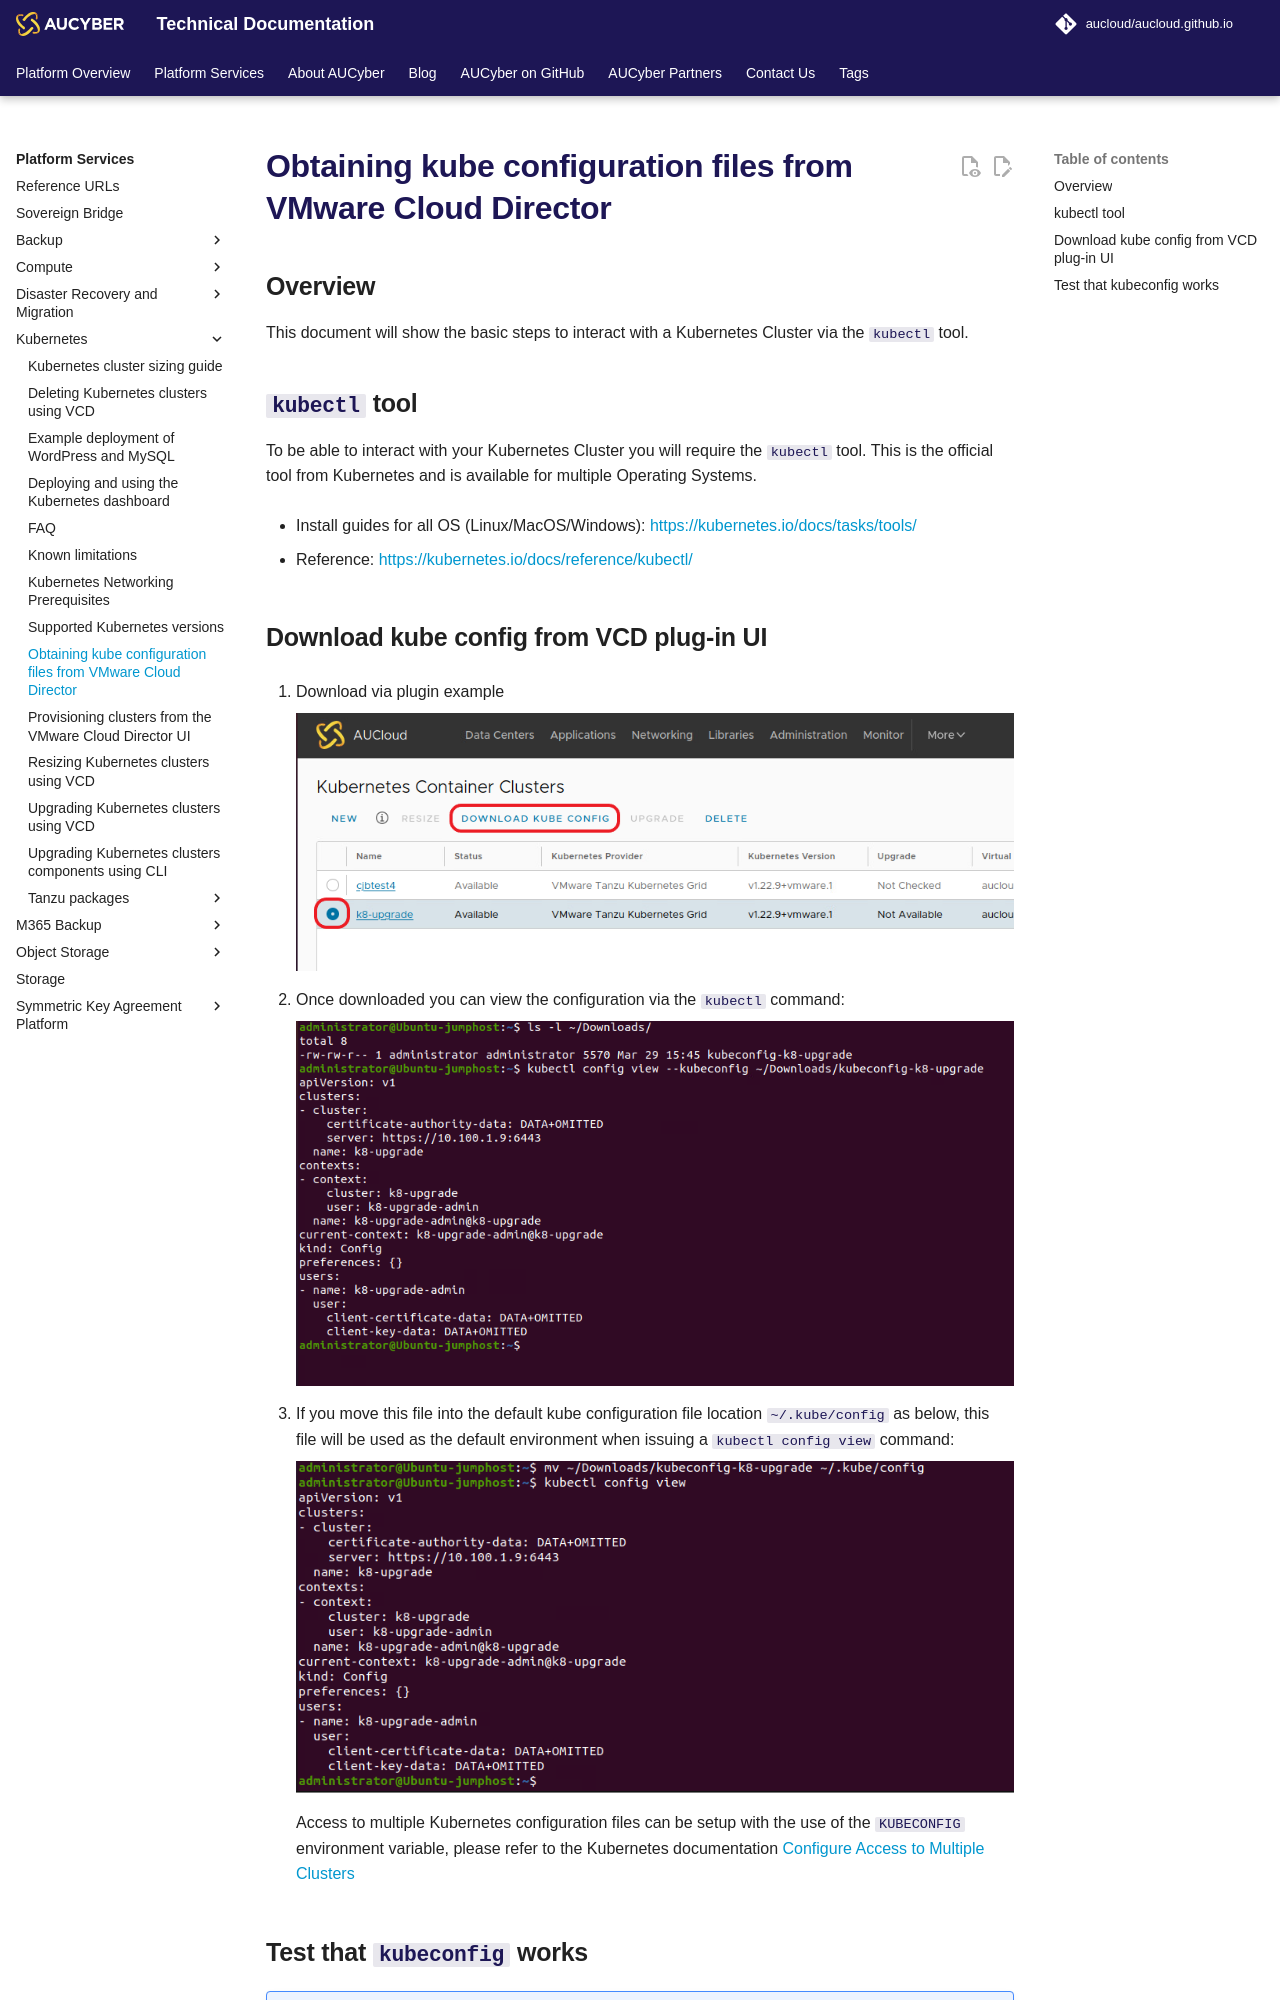

repository: aucloud/aucloud.github.io · page: latest/Platform_Services/Kubernetes/obtaining_kube_config/index.html · generator: mkdocs

---
title: Obtaining kube configuration files from VMware Cloud Director
description: VMware Cloud Director manages access to the Kubernetes Clusters. This article shows how to obtain and use kubeconfig files to access and manage the Kubernetes clusters
---

## Overview

This document will show the basic steps to interact with a Kubernetes Cluster via the `kubectl` tool.

## `kubectl` tool

To be able to interact with your Kubernetes Cluster you will require the `kubectl` tool.  This is the official tool from Kubernetes and is available for multiple Operating Systems.

- Install guides for all OS (Linux/MacOS/Windows): https://kubernetes.io/docs/tasks/tools/

- Reference: https://kubernetes.io/docs/reference/kubectl/

## Download kube config from VCD plug-in UI

1. Download via plugin example

    ![Download via plugin](./assets/kubeconfig-dl.png)

2. Once downloaded you can view the configuration via the `kubectl` command:

    ![Download via plugin](./assets/kubeconfig-view.png)

3. If you move this file into the default kube configuration file location `~/.kube/config` as below, this file will be used as the default environment when issuing a `kubectl config view` command:

    ![Download via plugin](./assets/kubeconfig-default.png)

    Access to multiple Kubernetes configuration files can be setup with the use of the `KUBECONFIG` environment variable, please refer to the Kubernetes documentation [Configure Access to Multiple Clusters](https://kubernetes.io/docs/tasks/access-application-cluster/configure-access-multiple-clusters/)
